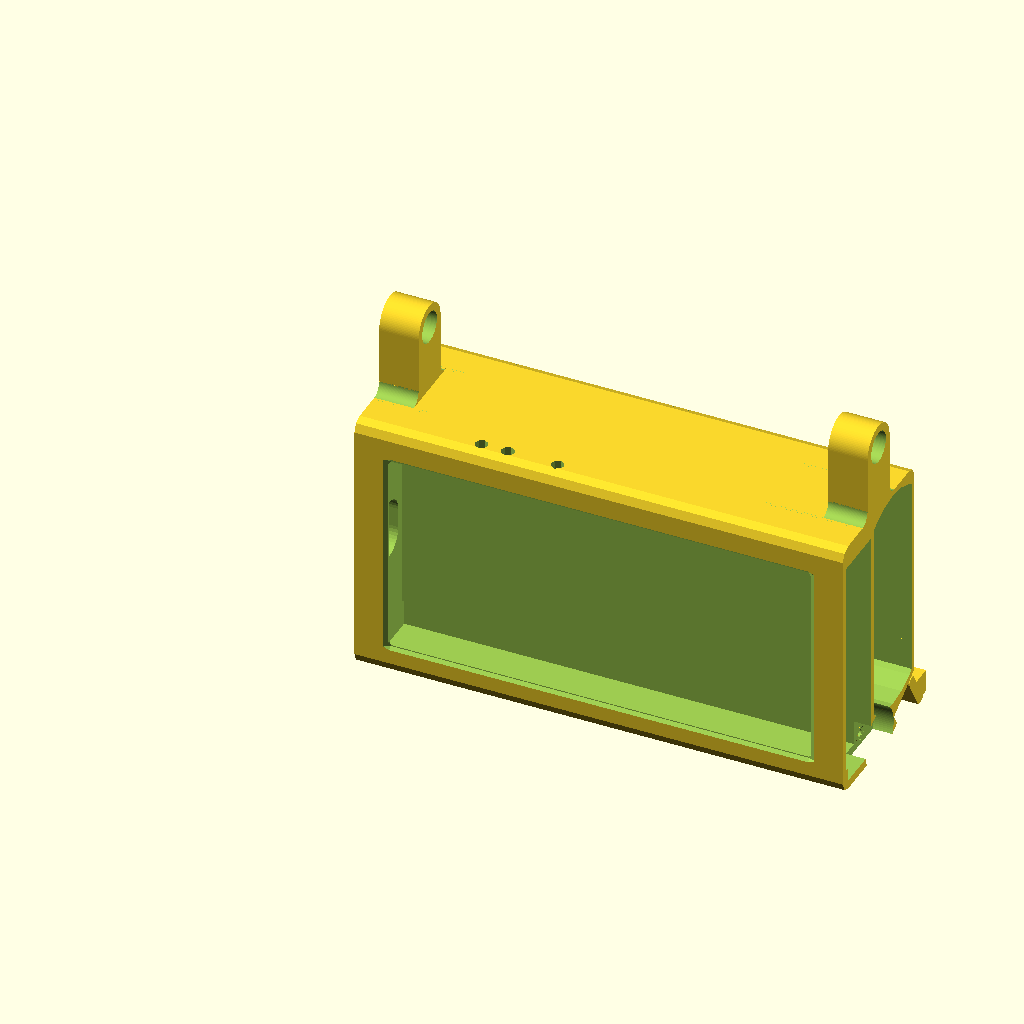
Cell 1: rendered with the file's own defaults.
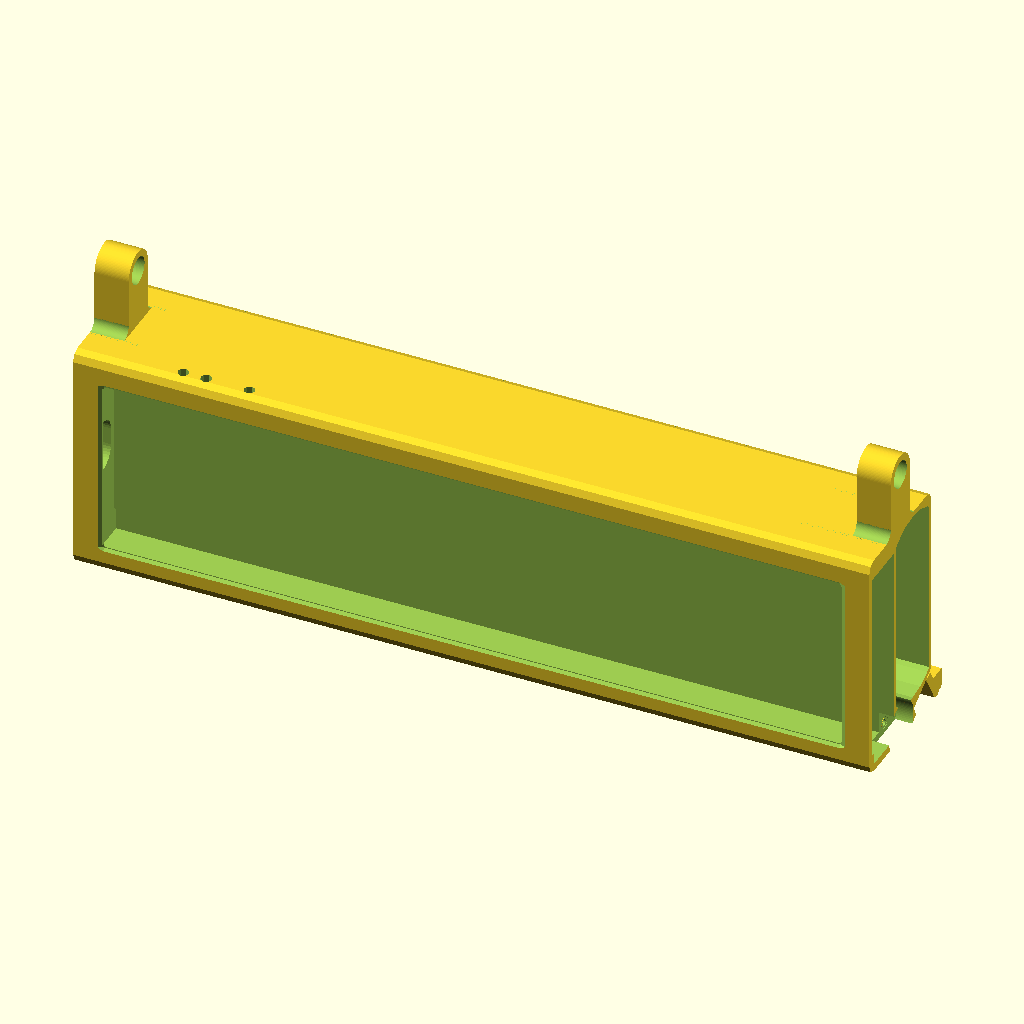
Cell 2: PHONE_L = 326.6 (everything else at default).
The same orthographic view direction (rotation 55°, 0°, 25°; colour scheme Cornfield) for every cell, with the view re-fitted per cell, so scale and position can differ between cells.
Source of the model, 3d-printing/2025-12-14--phone-mini-boombox/phone-mini-boombox-v4.scad:
use <../chamferer.scad>
use <../hinge4.scad>

BATT_L              = 147;
BATT_W              = 108.2;
BATT_TH             =  37;

PHONE_L             = 163.3;
PHONE_W             =  77;
WALL                =   3.5;

L                   = PHONE_L + WALL*2 + BATT_W - 105;
W                   = BATT_W  + WALL*2;
TH                  = BATT_TH + WALL*2 + 18.2;
CH                  = WALL * 1.25;

CASE_BORDER         =   4;
CASE_L              = PHONE_L + CASE_BORDER*2;
CASE_W              = PHONE_W + CASE_BORDER*2;
CASE_TH             =  21;
CASE_Y              =   1.2;
CASE_ADJ_Y          =  -2;

BANK_PLAY           =   0.4                                     +1  -.5;
BANK_LENGTH         =  87.9 + BANK_PLAY;
BANK_WIDTH          =  30.0 + BANK_PLAY;
BANK_D              =  54.0;
BANK_HEIGHT         = 139.5 + BANK_PLAY;

BANK_LENGTH_ADJ     =  -0.5;
BANK_POS_Z_ADJ      =   3;
BANK_POS_Y_ADJ      =   4.3;

BOOMBOX_DY          =   1;
BOOMBOX_XZ2         =   4;
BOOMBOX_XZ          = WALL*2.7 + BOOMBOX_XZ2;
BOOMBOX_XX          =   8;

BOOMBOX_H           = BANK_LENGTH + BOOMBOX_XZ;
BOOMBOX_W           = CASE_Y+CASE_TH + BANK_WIDTH + BOOMBOX_DY + WALL + 0.9;
BOOMBOX_L           = CASE_L + WALL*2 + BOOMBOX_XX;

HINGE_D             =   4;
HINGE_Z             =  77.6;
HINGE_Y             = BOOMBOX_W - BOOMBOX_DY - HINGE_D/2;
HINGE_L             = BOOMBOX_L;
HINGE_PLAY          =   0.25;
HINGE_NB_LAYERS     =  24;
HINGE2_L            = BOOMBOX_L;

HANDLE_AXIS_D1      =   3.8;
HANDLE_AXIS_D2      =   2.5;

PAD_POS_X           = (WALL*2 + BOOMBOX_XX/2) * 1 + 6;
PAD_D               =   3;

BUTTONS_POS_X       = [8, 18, 37];
BUTTONS_D           =   5;

FOOT_W              =  15;
FOOT_ANGLE          =  90;

SNAPPER_D           =   3.7;

CLIP_L              = 22;


ATOM                =   0.02;
FN                  = $preview? 8 : 60;
PLAY                =   0.1;

$fn = FN;

function get_buttons_pos_x() = BUTTONS_POS_X;
function get_buttons_d() = BUTTONS_D;


////////////////////////////////////////////////////////////////////////////////
// Helpers

module pad(scale_z=.5) {
    hull() for (kx=[-1, 1])
        translate([kx * PAD_D, 0, 0])
        scale([1, 1, scale_z])
        sphere(d=PAD_D);
}

/*
module marks(l=BOOMBOX_L, w=BOOMBOX_W, h=BOOMBOX_H) {
    n  = 6;
    m  = 3;
    ch = .75;

    for (i=[0:n-1]) {
        for (j=[0:m-1]) {
            translate([i*l/n + (i==0 ? -ch*10 : 0), 0, 0])
            chamferer(ch, fn=16)
            intersection() {
                chamferer(CH, tool="cylinder-x", fn=FN)
                cube([l/n + (i==n-1 || i==0 ? ch*10 : 0), w, h]);
                
                translate([0, 0, h/m*j])
                cube([l/n + (i==n-1 || i==0 ? ch*10 : 0), w, h/m]);
            }
        }
    }
    
    chamferer(ch*2, fn=8, grow=false)
    cube([l, w, h]);
}
*/

module box(l=BOOMBOX_L, w=BOOMBOX_W, h=BOOMBOX_H) {
    intersection() {
        // box
        chamferer(CH, tool="cylinder-x", fn=FN)
        cube([l, w, h]);

        // marks
//        marks(l, w, h);
    }
}

////////////////////////////////////////////////////////////////////////////////
// Cavities

module screen_cavity(l, th, w) {
    fn   = $preview ? 8 : 120;
    ch   = 3.5;
    hbor = 1;
    vbor = 2;

    // phone
    chamferer(ch, fn=fn)
    translate([-hbor, 0, -vbor])
    cube([l + hbor*2, th, w + vbor*2]);

    // screen clearance external chamfer
    translate([0, -th*2+ATOM -.4, 0])
    chamferer(ch, fn=fn)
    chamferer(.5, tool="cube", shrink=false)
    translate([-hbor, 0, -vbor])
    cube([l + hbor*2, th*2, w + vbor*2]);

    // screen hole
    translate([0, -th/2, 0])
    chamferer(ch/2+.3 -.7, fn=fn)
    chamferer(ch/2+.3, tool="cube", grow=false)
    translate([-hbor, 0, -vbor])
    cube([l + hbor*2, th, w + vbor*2]);
}

module phone_cavity(back_extension=0, side_extension=0) {
    l  = PHONE_L;
    w  = PHONE_W;
    th = 9;
    ch = 3.5;
    // case
    bor = CASE_BORDER;
    cy  = 1.2;
    cth = CASE_TH;
    xz  = 5.5;
    xy  = 2;

    translate([-l/2, 0, 0]) {
        // screen
        translate([0, 0, -1])
        screen_cavity(l, th, w);

        // buttons clearance
        x  = 26;
        dx = 44;
        for (x=BUTTONS_POS_X)
            translate([26+x, -1 + 6.5, 0])
            cylinder(d=BUTTONS_D, h=CASE_W*3);

        // chamber
        reserve = .33;
        difference() {
            translate([-bor - reserve, cy, -bor])
            cube([l + bor*2 + reserve*2+side_extension, cth+back_extension, w + bor*2]);
        }

        // phone case hinge cavity
        translate([-bor - reserve, cy+xy, -bor-xz + 2 +.2 + CASE_ADJ_Y])
        cube([l + bor*2 + reserve*2 + side_extension, cth + back_extension, xz*2 + ATOM]);
    }
}

module power_bank(w=BANK_WIDTH, l=BANK_LENGTH, d=BANK_D, h=BANK_HEIGHT,
                  side_extension=0) {
    // battery
    translate([-1, 0, 0])
    intersection() {
        hull() {
            dd=(l - d)/2 + BANK_LENGTH_ADJ -BANK_PLAY/2;
            fn = $preview ? 24 : 180;
            translate([-dd, 0, 0]) cylinder(d=d+BANK_PLAY, h=h+side_extension, $fn=fn);
            translate([+dd, 0, 0]) cylinder(d=d+BANK_PLAY, h=h+side_extension, $fn=fn);
        }
        cube([l*2, w, h*4], center=true);
    }
}

module cavity() {
    dx = (CASE_L - BANK_HEIGHT)/2;
    dy = CASE_TH + CASE_Y;
    dz = (PHONE_W - BANK_LENGTH)/2;
    pb_dy = -2;
    h=(CASE_L - BANK_HEIGHT);

    phone_tune_z = -2.75;

    difference() {
        union() {
            w = BANK_WIDTH/2 + dy + pb_dy;
            l =  BANK_LENGTH/2 + dz;

            translate([0, BANK_POS_Y_ADJ, BANK_POS_Z_ADJ])
            {
                // power bank
                translate([-BANK_HEIGHT/2 + dx, w, l])
                rotate([0, 90, 0])
                power_bank(side_extension=(BOOMBOX_XX+WALL)*2);

                if (0) // power bank ghost
                %translate([-BANK_HEIGHT/2 + dx, w, l])
                rotate([0, 90, 0])
                power_bank();


                // cable stash
                translate([-BANK_HEIGHT/2 + dx -h, w, l])
                rotate([0, 90, 0])
                power_bank(h=h*2);
            }

            // phone
            translate([0, ATOM, 1.5 + phone_tune_z])
            phone_cavity(side_extension=(BOOMBOX_XX+WALL)*2);
        }

        // separator
        translate([-BANK_HEIGHT*1.5 + dx, BANK_WIDTH/4 + dy + pb_dy - 3.55, dz-BANK_LENGTH/2])
                cube([BANK_HEIGHT, WALL, BANK_LENGTH*2]);
        
    }

    // back window
    d = 23;
    hull()
    for (kx=[-1, 1])
        translate([kx*BOOMBOX_L*.28, BOOMBOX_W, BOOMBOX_H/2.75])
        rotate([-90, 0, 0])
        cylinder(d=d, h=BOOMBOX_W, center=true, $fn=40);

    // left side phone window
    d2 = 15;
    hull() for (y=[BOOMBOX_H*.40, BOOMBOX_H*.325])
        translate([0, d2*.5+4.5, y])
        rotate([0, -90, 0])
        cylinder(d=d2, h=BOOMBOX_L, $fn=40);

    // centering guides
    //%for (z=[-14, 60-11.5]) translate([0, 0, z]) cube([BOOMBOX_L*3, 200, 40]);

}

////////////////////////////////////////////////////////////////////////////////
// Boombox drafts

module boombox_0(upper=false) {
    difference() {
        dz = (PHONE_W - BANK_LENGTH)/2;
        xz = BOOMBOX_XZ;
        h  = BOOMBOX_H;
        xx = BOOMBOX_XX;
        dy = BOOMBOX_DY;
        z  = dz - xz/2 -1.25;
        l = BOOMBOX_L;
        w = BOOMBOX_W;

        translate([0, -HINGE_Y, -HINGE_Z]) {
            difference() {
                // box
                translate([-l/2, -dy, z])
                box(l, w, h);

                // slanted bottom-back corner 70°
                py = 20-2;
                translate([0, -dy+w-py, z])
                rotate([30, 0, 0])
                translate([-l, -5, -w*2])
                cube([l*2, w*2, w*2]);

                // cavity
                cavity();
                //%cavity();
            }
        }
    }
}

module wedge() {
    l2  = 30;
    dl  = l2/2;
    l   = l2 -dl;
    th  =  1;
    th2 =  5;
    y   = 15.2;
    z   =  2.4;
    hull() {
        // tip
        translate([0, - HINGE_Y + y, -z + CASE_ADJ_Y])
        translate([-l/2, -th/2, 0])
        cube([l, th, 6+z]);

        // med
        translate([0, - HINGE_Y + y, -2.2])
        translate([-l/2, -th2/2, 2])
        cube([l, th2, ATOM]);

        // base
        translate([0, - HINGE_Y + y, 0])
        translate([-l2/2, -th2/2, 2])
        cube([l2, th2, ATOM]);
    }
}

module boombox_1(inv_hinge) {
    boombox_0();

    // wedges
    for (kx=[-1, 1])
        translate([kx*(BOOMBOX_L/2.7), 0, 0])
        wedge();
}

////////////////////////////////////////////////////////////////////////////////
// Foot

module foot() {
    a = -120 + FOOT_ANGLE;
    rotate([0, 90, 0])
    scale([1, 1, -1]) translate([0, 0, -HINGE2_L])
    rotate([0, 0, 180+60 -30])
    hinge4(thickness=HINGE_D, arm_length=HINGE_D + HINGE_PLAY*2,
           total_height=HINGE2_L,
           nb_layers=HINGE_NB_LAYERS * ($preview ? 2 : 1),
           angle=180 +a +30,
           with_plate=false);

    // rotating foot
    l = 19.65;
    h = l*sin(30);
    intersection() {
        difference() {
            hull() {
                rotate([a - 210, 0, 0])
                translate([0, -l, -HINGE_D/2])
                cube([HINGE2_L, l-HINGE_D, HINGE_D]);

                rotate([a + 120, 0, 0])
                translate([0, -HINGE_D/2 - HINGE_PLAY*1.5, -l*sin(30) - HINGE_D/2 +.27])
                cube([HINGE2_L, ATOM, h-HINGE_D*.4]);
            }

            // gripping groove
            d = 3;
            r = l - HINGE_D/2;
            rotate([a + 120, 0, 0])
            rotate([30, 0, 0])
            translate([0, -r, 0])
            translate([0, d/2, -HINGE_D*.6])
            rotate([45, 0, 0])
            translate([-HINGE2_L/2, -d/2, -d/2])
            cube([HINGE2_L*2, d, d]);

            // chamfer corner
            rotate([a + 120, 0, 0])
            rotate([30, 0, 0])
            translate([0, -r, 0])
            translate([0, d/2, -HINGE_D*.6])
            rotate([45, 0, 0])
            translate([-HINGE2_L/2, +d/2, +d/2 -.5])
            cube([HINGE2_L*2, d*2, d]);
        }

        rotate([a - 210, 0, 0])
        translate([0, -FOOT_W, -FOOT_W])
        cube([HINGE2_L, FOOT_W*2, FOOT_W*2]);
    }
    
    // foot pad
    rotate([a + 120, 0, 0]) {
        for (x=[PAD_POS_X, HINGE2_L-PAD_POS_X])
            translate([x, -l*.3, -h-HINGE_D/2+.2])
            pad();
    }
}

module foot_cut() {
    // rotating chamber
    w = FOOT_W*2 + .9;
    xh = 1;
    rotate([30, 0, 0])
    translate([-HINGE_PLAY, -w/2, -HINGE_D/2 - HINGE_PLAY - xh])
    cube([HINGE2_L+HINGE_PLAY*2, w, HINGE_D + HINGE_PLAY*3.2 + xh]);
}

////////////////////////////////////////////////////////////////////////////////
// knob
KNOB_SCREW_D      =  3;
KNOB_SCREW_HEAD_D =  7.5;
KNOB_D            = 22;
KNOB_H            = WALL + BOOMBOX_XX/2;

function get_knob_h() = KNOB_H;
function get_knob_d() = KNOB_D;
function get_knob_screw_d() = KNOB_SCREW_D;
function get_knob_screw_head_d() = KNOB_SCREW_HEAD_D;

module knob_cavity() {
    // knob
    h = KNOB_H;
    d = KNOB_D + 1;
    y = -BANK_WIDTH + 5 -.5;
    z = -9;

    translate([BOOMBOX_L/2 -h, y, z]) {
        a = -0;  // 0:lock -200:batt -90:phone
        if (0) %rotate([a, 0, 0]) rotate([0, 90, 0]) knob();

        rotate([0, 90, 0])
        cylinder(d=d, h=h+ATOM, $fn=100);

        // screw hole
        translate([-8, 0, 0])
        rotate([0, 90, 0]) {
            cylinder(d=KNOB_SCREW_D-.2, h=h*2, $fn=60);

            for (r=[KNOB_SCREW_D/2-.2 : .6 : KNOB_SCREW_D+.5]) difference() {
                cylinder(r=r+.1, h=h*2, $fn=60);
                cylinder(r=r, h=h*2, $fn=60);
            }
        }
    }
}

////////////////////////////////////////////////////////////////////////////////
// Handles

HANDLE_D  = 12;
HANDLE_TH = 3;
HANDLE_L  = (WALL + BOOMBOX_XX/2) * 2;
HANDLE_SP = 20;

module handle() {
    h = HANDLE_SP + HANDLE_D + HANDLE_TH;
    w = HANDLE_D + HANDLE_TH*2;

    difference() {
        hull() {
            translate([0, -w/2, 0])
            cube([HANDLE_L, w, ATOM]);

            translate([0, 0, HANDLE_SP+HANDLE_TH*2])
            rotate([0, 90, 0])
            cylinder(d=w, h=HANDLE_L, $fn=100);
        }

        translate([0, 0, HANDLE_SP+HANDLE_TH*2])
        rotate([0, 90, 0])
        cylinder(d=HANDLE_D, h=HANDLE_L*3, center=true, $fn=100);
    }

    difference() {
        ch = CH*2;
        translate([0, -w/2 - ch/2, 0])
        cube([HANDLE_L, w + ch, ch/2]);

        for (y=[-w/2 - ch/2, w/2 + ch/2])
            translate([0, y, ch/2])
            rotate([0, 90, 0])
            cylinder(d=ch, h=HANDLE_L*3, center=true, $fn=100);
    }
}

////////////////////////////////////////////////////////////////////////////////
// Final boombox

module boombox(inv_hinge=false) {
    // body w/o foot
    difference() {
        translate([0, 0, HINGE_Z])
        boombox_1(inv_hinge);
        
        translate([-HINGE2_L + BOOMBOX_L/2, 0, -BOOMBOX_XZ2/2])
        foot_cut();

        knob_cavity();        
    }

    // foot
    scale([inv_hinge ? 1 : -1, 1, 1])
    translate([-HINGE2_L + BOOMBOX_L/2, 0, -BOOMBOX_XZ2/2])
    foot();

    // pads
    translate([0, -HINGE_Y, 0]) {
        dx = PAD_POS_X;
        z  = (PHONE_W - BANK_LENGTH)/2 - BOOMBOX_XZ/2 -1.25;
        for (k=[1, -1]) {
            color("red") {
                side = -BOOMBOX_L/2 + dx;
                y = -BOOMBOX_DY + CH*1.25;
                translate([side*k, y, z]) pad();

                y2 = -BOOMBOX_DY + BOOMBOX_W * .735 + 0.815;
                translate([side*k, y2, z + 1.72])
                rotate([30, 0, 0])
                pad(scale_z=.95);
            }
        }
    }
    
    // handles
    // center finders
    //translate([0, 2-BOOMBOX_W, 0]) %cube([BOOMBOX_L*3, BOOMBOX_W, 90]);
    //translate([0, 2-BOOMBOX_W, 0]) %cube([BOOMBOX_L*3, BOOMBOX_W/2, 95]);
    for (x=[-BOOMBOX_L/2, BOOMBOX_L/2 - HANDLE_L])
        translate([x, 2-BOOMBOX_W/2, BOOMBOX_H*0 + HINGE_Z + 10.75])
        handle();
}

module final_rotate(force=false) {
    if (!force && $preview && !CROSSCUT)
        children();
    else
        translate([0, 0, BOOMBOX_L/2])
        rotate([0, -90, 0])
        rotate([0, CROSSCUT || force ? 180 : 0, 0])
        children();
}

module final_cut(layer) {
    translate([0, 0, -layer * BOOMBOX_L/3])
    intersection() {
        children();
        translate([0, 0, layer * BOOMBOX_L/3])
        cylinder(r=BOOMBOX_H*2, h=BOOMBOX_L/3);
    }
}

module segment(layer, inv_hinge=false) {
    final_cut(layer)
    final_rotate(true)
    boombox(inv_hinge);
}

CROSSCUT            = !true;

difference() {
    final_rotate(0)
    boombox();

    // cross-cut
    if (CROSSCUT)
        //translate([0, 0, 21.5 +2])
        translate([0, 0, -1])
        cylinder(d=1000, h=BOOMBOX_L+1 - 24);
    
    //translate([-50, -15+3.32, -50]) cube(500);
}
Parameter table extracted from the source (name, type, default, range or options):
BATT_L: number, default 147
BATT_W: number, default 108.2
BATT_TH: number, default 37
PHONE_L: number, default 163.3
PHONE_W: number, default 77
WALL: number, default 3.5
CASE_BORDER: number, default 4
CASE_TH: number, default 21
CASE_Y: number, default 1.2
CASE_ADJ_Y: number, default -2
BANK_D: number, default 54
BANK_LENGTH_ADJ: number, default -0.5
BANK_POS_Z_ADJ: number, default 3
BANK_POS_Y_ADJ: number, default 4.3
BOOMBOX_DY: number, default 1
BOOMBOX_XZ2: number, default 4
BOOMBOX_XX: number, default 8
HINGE_D: number, default 4
HINGE_Z: number, default 77.6
HINGE_PLAY: number, default 0.25
HINGE_NB_LAYERS: number, default 24
HANDLE_AXIS_D1: number, default 3.8
HANDLE_AXIS_D2: number, default 2.5
PAD_D: number, default 3
BUTTONS_POS_X: vector, default [8, 18, 37]
BUTTONS_D: number, default 5
FOOT_W: number, default 15
FOOT_ANGLE: number, default 90
SNAPPER_D: number, default 3.7
CLIP_L: number, default 22
ATOM: number, default 0.02
PLAY: number, default 0.1
